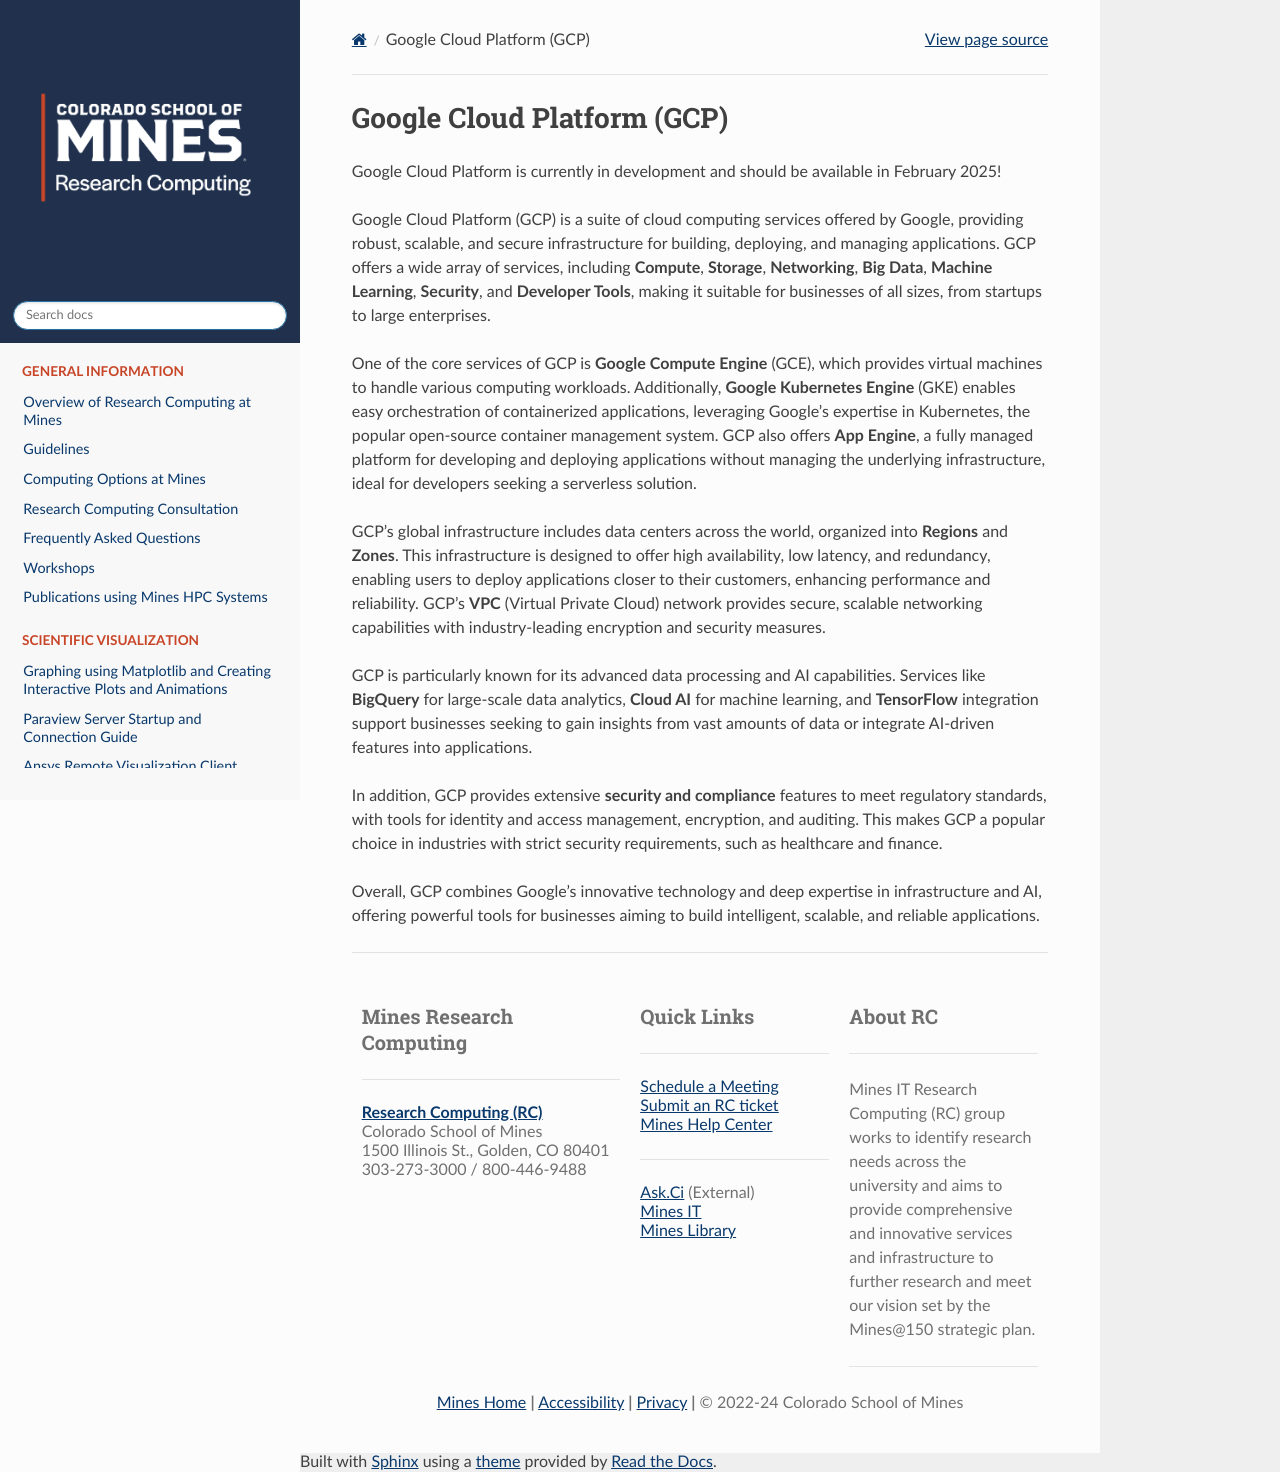

repository: mines-researchcomputing/mines-researchcomputing.github.io · page: pages/Cloud/GCP.html · generator: sphinx

Google Cloud Platform (GCP)
===========================

Google Cloud Platform is currently in development and should be available in February 2025!

Google Cloud Platform (GCP) is a suite of cloud computing services offered by Google, providing robust, scalable, and secure infrastructure for building, deploying, and managing applications. GCP offers a wide array of services, including **Compute**, **Storage**, **Networking**, **Big Data**, **Machine Learning**, **Security**, and **Developer Tools**, making it suitable for businesses of all sizes, from startups to large enterprises.

One of the core services of GCP is **Google Compute Engine** (GCE), which provides virtual machines to handle various computing workloads. Additionally, **Google Kubernetes Engine** (GKE) enables easy orchestration of containerized applications, leveraging Google’s expertise in Kubernetes, the popular open-source container management system. GCP also offers **App Engine**, a fully managed platform for developing and deploying applications without managing the underlying infrastructure, ideal for developers seeking a serverless solution.

GCP's global infrastructure includes data centers across the world, organized into **Regions** and **Zones**. This infrastructure is designed to offer high availability, low latency, and redundancy, enabling users to deploy applications closer to their customers, enhancing performance and reliability. GCP’s **VPC** (Virtual Private Cloud) network provides secure, scalable networking capabilities with industry-leading encryption and security measures.

GCP is particularly known for its advanced data processing and AI capabilities. Services like **BigQuery** for large-scale data analytics, **Cloud AI** for machine learning, and **TensorFlow** integration support businesses seeking to gain insights from vast amounts of data or integrate AI-driven features into applications.

In addition, GCP provides extensive **security and compliance** features to meet regulatory standards, with tools for identity and access management, encryption, and auditing. This makes GCP a popular choice in industries with strict security requirements, such as healthcare and finance.

Overall, GCP combines Google’s innovative technology and deep expertise in infrastructure and AI, offering powerful tools for businesses aiming to build intelligent, scalable, and reliable applications.

.. toctree::
   :caption: General Information
